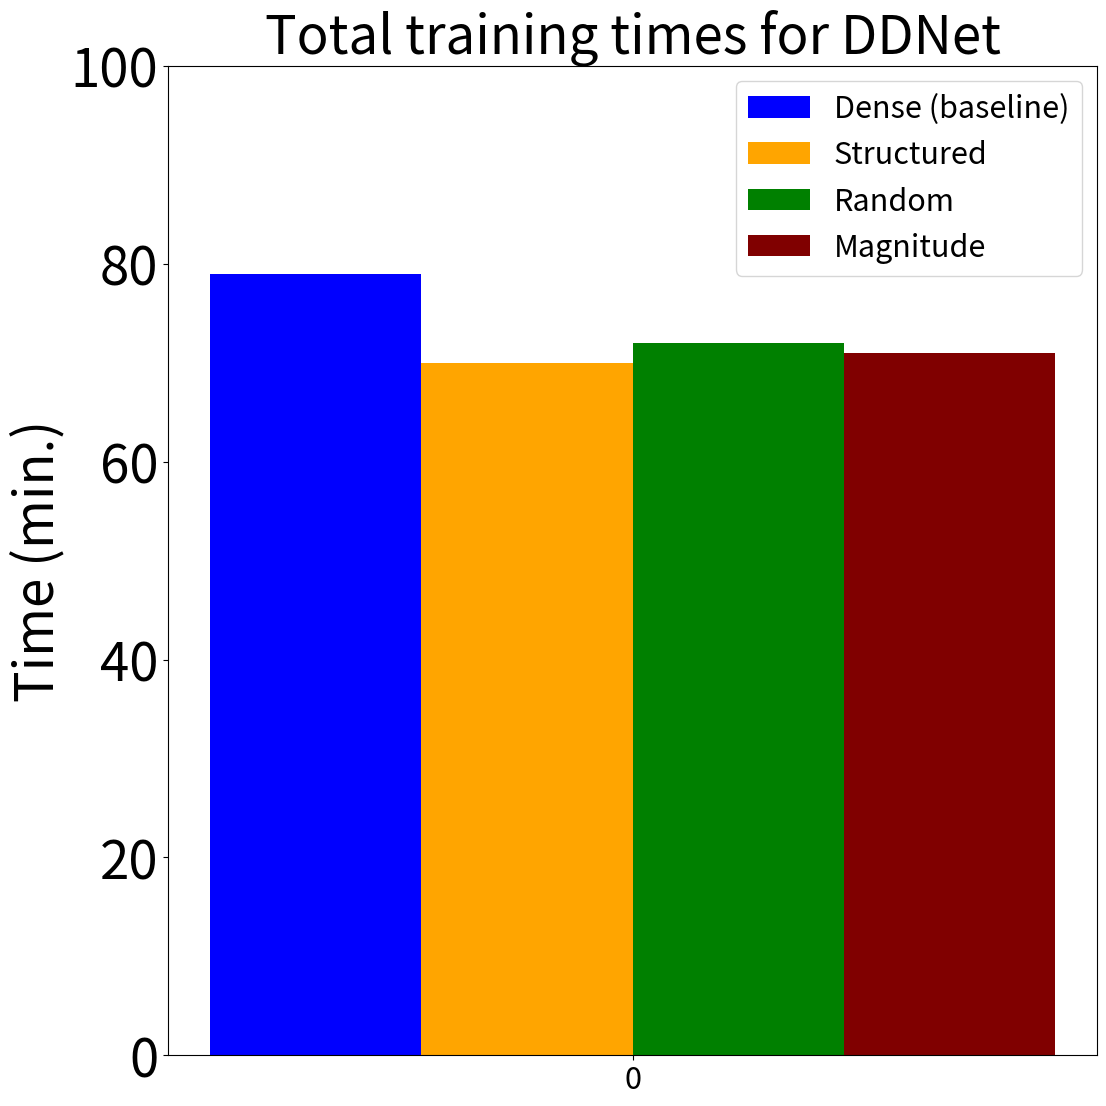

Write Python code to recreate this figure.
import matplotlib.pyplot as plt
from matplotlib.pyplot import figure
import numpy as np

SMALL_SIZE = 8
MEDIUM_SIZE = 22
BIGGER_SIZE = 38
# plt.rc("xtick.top", True)
# plt.rc("xtick.labeltop", True)
plt.rc('font', size=BIGGER_SIZE)          # controls default text sizes
plt.rc('axes', titlesize=BIGGER_SIZE)     # fontsize of the axes title
plt.rc('axes', labelsize=BIGGER_SIZE)    # fontsize of the x and y labels
plt.rc('xtick', labelsize=MEDIUM_SIZE)    # fontsize of the tick labels
plt.rc('ytick', labelsize=BIGGER_SIZE)    # fontsize of the tick labels
plt.rc('legend', fontsize=MEDIUM_SIZE)    # legend fontsize
plt.rc('figure', titlesize=BIGGER_SIZE)  # fontsize of the figure title

# ax1 = plt.subplot(1,1,1)


species = ()
penguin_means = {
    'Dense (baseline)': (79),
    'Structured': (70),
    'Random': (72),
    'Magnitude': (71)
}
# import matplotlib.pyplot as plt
# import numpy as np

# Some example data
# models = ["DDNet", "DDNet-ML-VGG16", "DDNet-ML-VGG19"]
models = ["DDNet"]

category1_values = [79 ]
category2_values = [70 ]
category3_values = [72 ]
category4_values = [71]

x = np.arange(len(models))  # the label locations
width = 0.2  # the width of the bars

fig, ax = plt.subplots(figsize=(12, 12), dpi=300)
# fig()
# Create the bars for the two categories at each x position
rects1 = ax.bar(x - 1.5*width, category1_values, width, label='Dense (baseline)', color='blue')
rects2 = ax.bar(x - width/2, category2_values, width, label='Structured', color='orange')
rects3 = ax.bar(x + ( (width/2)), category3_values, width, label='Random', color='green')
rects4 = ax.bar(x + (3*(width/2)), category4_values, width, label='Magnitude', color='maroon')

# Add some text for labels, title and custom x-axis tick labels, etc.
ax.set_xlabel('')
ax.set_ylabel('Time (min.)')

ax.set_title('Total training times for DDNet')
ax.set_xticks(x)
ax.set_ylim([0,100])
# ax.set_xticklabels(models)
ax.legend()

fig.tight_layout()

plt.show()

# plt.show()